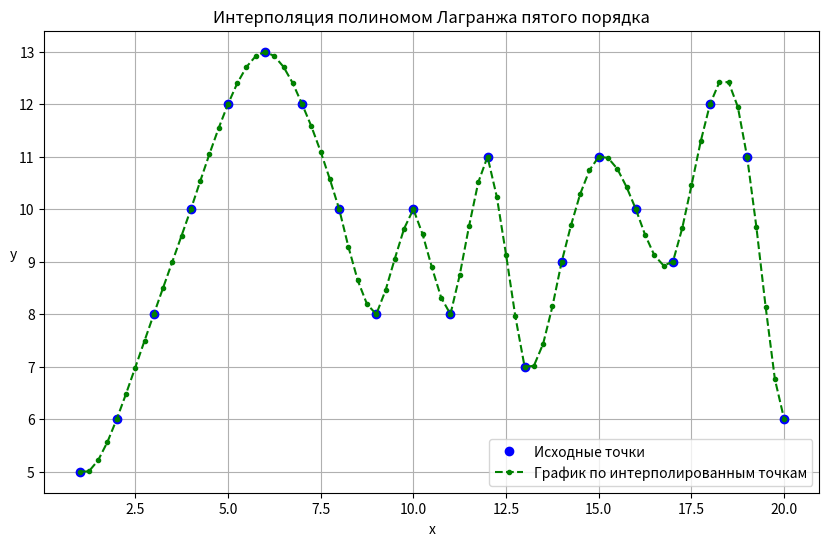

Source code (Python):
import numpy as np
import matplotlib.pyplot as plt

def lagrange(x: np.ndarray, w: np.ndarray) -> np.poly1d:
    M = len(x)
    p = np.poly1d(0.0)

    for j in range(M):
        pt = np.poly1d(w[j])
        for k in range(M):
            if k == j:
                continue
            fac = x[j] - x[k]
            pt *= np.poly1d([1.0, -x[k]]) / fac
        p += pt

    return p

# Данные
x_data = np.arange(1, 21)
y_data = np.array([5, 6, 8, 10, 12, 13, 12, 10, 8, 10, 8, 11, 7, 9, 11, 10, 9, 12, 11, 6])

# Интерполяция полиномом Лагранжа
interpolated_points = []

# Шаг для интерполяции
step = 0.25

# Обработка границ
for i in range(3):
    xi = np.arange(x_data[i], x_data[i+1] + 0.01, step)
    poly = lagrange(x_data[:6], y_data[:6])
    interpolated_values = poly(xi)
    interpolated_points.append((xi, interpolated_values))

# Центральная часть интерполяции
for i in range(3, len(x_data) - 4): # 6 точек для каждого интервала
    xi = np.arange(x_data[i], x_data[i+1] + 0.01, step)
    poly = lagrange(x_data[i-2:i+4], y_data[i-2:i+4])
    interpolated_values = poly(xi)
    interpolated_points.append((xi, interpolated_values))

# Обработка границ (последние 5 точек)
for i in range(len(x_data) - 4, len(x_data) - 1):
    xi = np.arange(x_data[i], x_data[i+1] + 0.01, step)
    poly = lagrange(x_data[-6:], y_data[-6:])
    interpolated_values = poly(xi)
    interpolated_points.append((xi, interpolated_values))


# Объединяем все интерполированные точки
xi_all = np.concatenate([points[0] for points in interpolated_points])
ui_all = np.concatenate([points[1] for points in interpolated_points])

# Построение графика
plt.figure(figsize=(10, 6))
plt.plot(x_data, y_data, 'bo', xi_all, ui_all, 'g.--')
plt.title('Интерполяция полиномом Лагранжа пятого порядка')
plt.xlabel('x')
plt.ylabel('y', rotation='horizontal')
plt.legend(['Исходные точки', 'График по интерполированным точкам'])
plt.grid()
plt.show()
